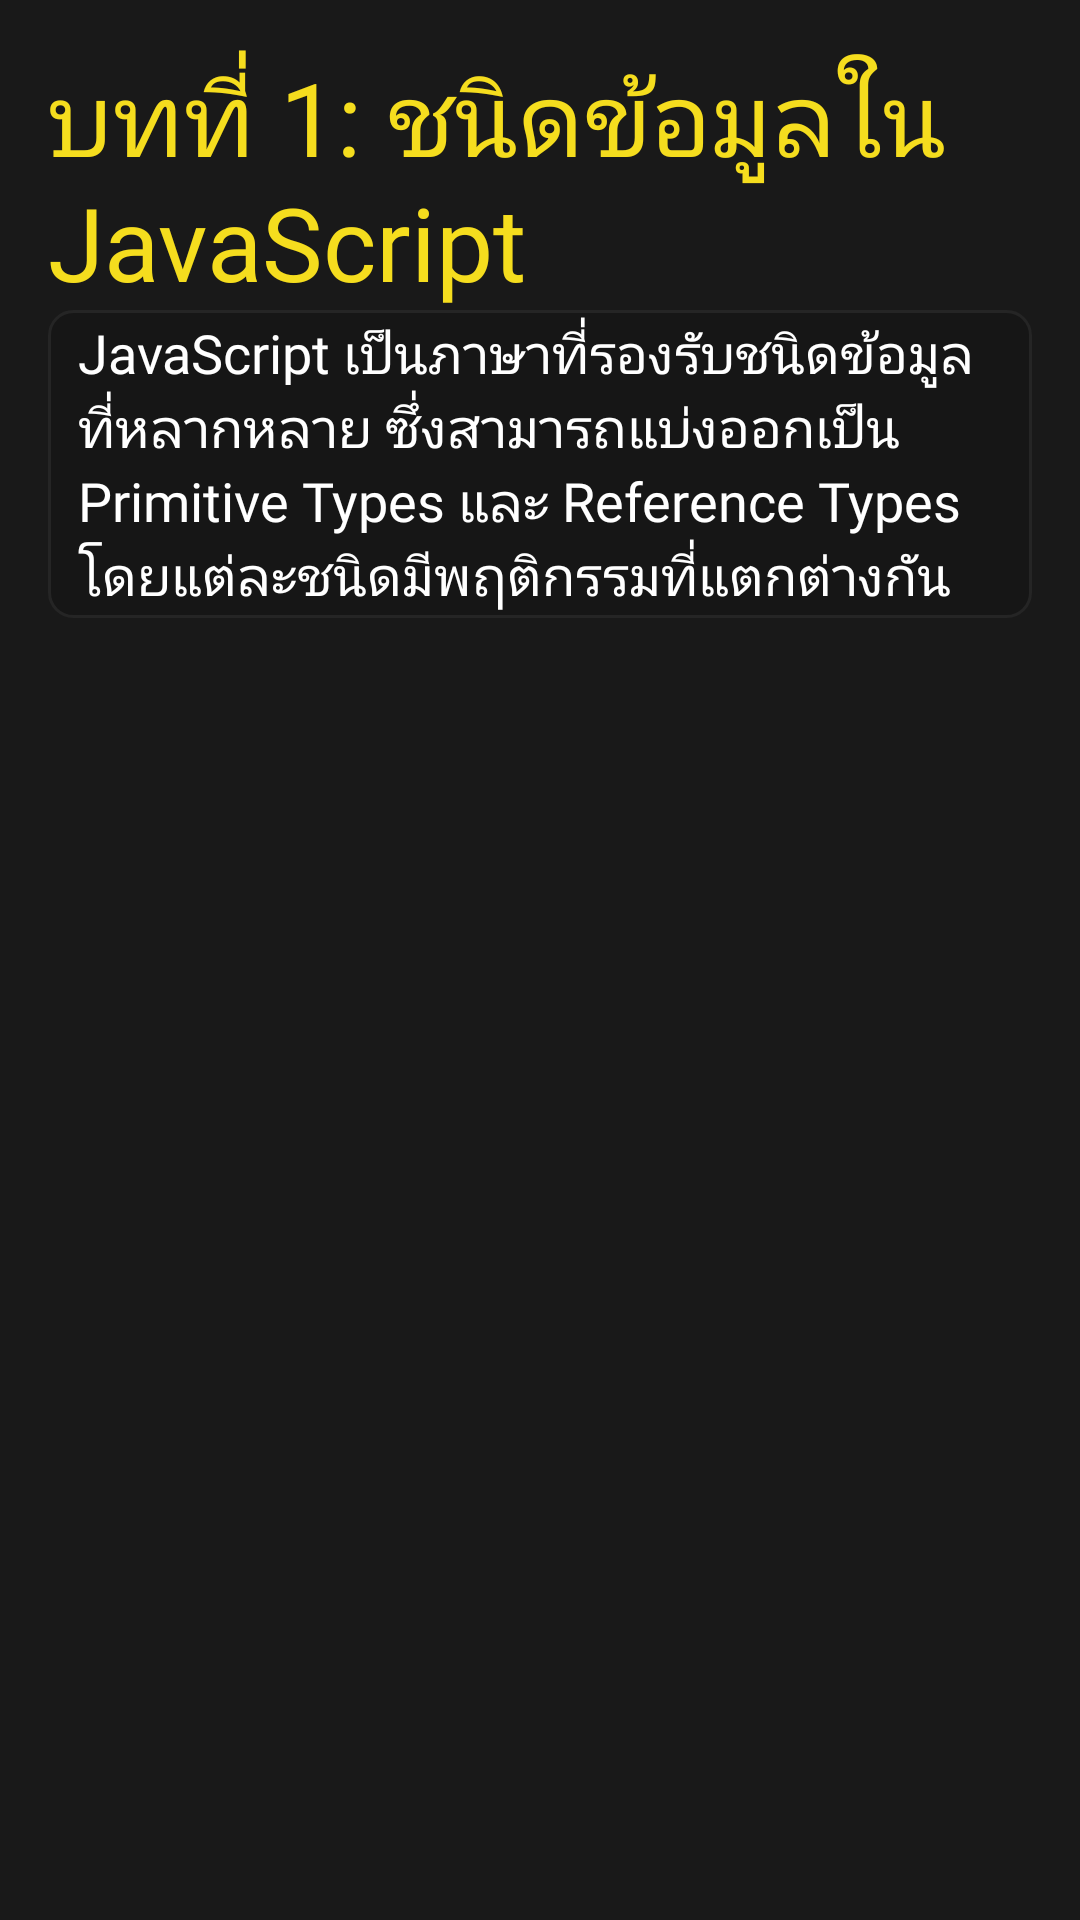

Here is an Android app screen rendered from its layout file. Give the layout XML and the strings, colors and styles it references.
<!-- AndroidManifest.xml: application theme Theme.FinalProjectJavaScriptGroup16 -->
<!-- res/layout/lesson_1.xml -->
<?xml version="1.0" encoding="utf-8"?>
<ScrollView xmlns:android="http://schemas.android.com/apk/res/android"
    xmlns:tools="http://schemas.android.com/tools"
    android:id="@+id/lesson_1"
    android:layout_width="match_parent"
    android:layout_height="match_parent"
    android:background="@color/black"
    android:padding="16dp">

    <LinearLayout
        android:id="@+id/lesson"
        android:layout_width="match_parent"
        android:layout_height="wrap_content"
        android:orientation="vertical">

        <TextView
            android:id="@+id/textView3"
            android:layout_width="match_parent"
            android:layout_height="wrap_content"
            android:fontFamily="@font/sarabun_bold"
            android:text="บทที่ 1: ชนิดข้อมูลใน JavaScript"
            android:textColor="#F5DD1E"
            android:textSize="34sp" />

        <TextView
            android:id="@+id/textView4"
            android:layout_width="match_parent"
            android:layout_height="wrap_content"
            android:background="@drawable/border_team"
            android:fontFamily="@font/sarabun"
            android:paddingHorizontal="10dp"
            android:paddingVertical="2dp"
            android:text="JavaScript เป็นภาษาที่รองรับชนิดข้อมูลที่หลากหลาย ซึ่งสามารถแบ่งออกเป็น Primitive Types และ Reference Types โดยแต่ละชนิดมีพฤติกรรมที่แตกต่างกัน"
            android:textColor="#FFFFFF"
            android:textSize="18sp" />
    </LinearLayout>
</ScrollView>
<!-- resources referenced by this layout -->
<resources>
  <color name="black">#191919</color>
  <!-- drawable border_team (drawable) -->
  <?xml version="1.0" encoding="utf-8"?>
  <shape xmlns:android="http://schemas.android.com/apk/res/android"
      android:shape="rectangle">
  
      <solid android:color="#161616" /> 
      <stroke
          android:width="1dp"
          android:color="#252525" /> 
      <corners android:radius="8dp" /> 
  </shape>
  <style name="Theme.FinalProjectJavaScriptGroup16" parent="Base.Theme.FinalProjectJavaScriptGroup16" />
  <style name="Base.Theme.FinalProjectJavaScriptGroup16" parent="Theme.Material3.DayNight.NoActionBar">
          
          <item name="colorPrimary">@color/js_yellow</item>
          <item name="colorPrimaryVariant">@color/js_yellow_dark</item>
          <item name="colorOnPrimary">@color/black</item>
  
          
          <item name="android:windowBackground">@color/black</item>
          <item name="android:colorBackground">@color/black</item>
          <item name="colorOnBackground">@color/js_yellow</item>
  
          
          <item name="android:navigationBarColor">@color/black</item>
          <item name="android:statusBarColor">@color/black</item>
  
          
          <item name="android:windowLightNavigationBar">false</item>
          <item name="android:windowLightStatusBar">false</item>
  
  
  
      </style>
  <color name="js_yellow">#F7DF1E</color>
  <color name="js_yellow_dark">#D4AF37</color>
</resources>
